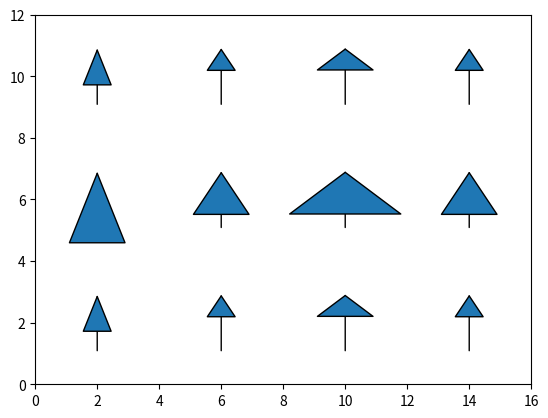

Python code for this plot:
import numpy
import matplotlib 
import matplotlib.pyplot as plt

plt.close("all")

fig = plt.figure()
ax = fig.add_subplot(111)

cs = matplotlib.patches.ConnectionStyle(
    "arc3",
    rad = 0.0
)









# arrows = [
#     [2,  9, 30, 10],
#     [6,  9, 15, 10],
#     [10, 9, 15, 20],
#     [14, 9, 15, 10],
#     [2,  5, 15, 10],
#     [6,  5, 15, 10],
#     [10, 5, 15, 10],
#     [14, 5, 15, 10],
#     [2,  1, 15, 10],
#     [6,  1, 15, 10],
#     [10, 1, 15, 10],
#     [14, 1, 15, 10],
# ]

x_list = [2,6,10,14]
y_list = [9,5,1]
dy = 2
dytext = 0.5

arrows = [[25,10], [15,10], [15, 20], [15,10]]



count = 0
for i in range(3):
    
    y = y_list[i]
    
    for j in range(4):
        x = x_list[j]
        hl = arrows[j][0]
        hw = arrows[j][1]
        
        if i == 1:
            mutation_scale = 2
        else:
            mutation_scale = 1
        
        posA = [x, y]
        posB = [x, y + dy]
        ast = "-|>, head_length = " + str(hl) + ", head_width = " + str(hw) 
        arrow = matplotlib.patches.FancyArrowPatch(posA = posA, posB = posB, connectionstyle = cs, arrowstyle = ast, mutation_scale = mutation_scale)
        ax.add_patch(arrow) 
        # ax.text(x, y + dy + dytext, "hl 15, hw 10", ha = "center")

        
        count += 1


# # make the arrow head a bit bigger
# x = 2
# y = 9
# dy = 2
# dytext = 0.5
# 
# posA = [x, y]
# posB = [x, y + dy]
# ast = "-|>, head_length = 15, head_width = 10" 
# arrow = matplotlib.patches.FancyArrowPatch(
#     posA = posA, 
#     posB = posB, 
#     connectionstyle = cs, 
#     arrowstyle = ast,
# )
# ax.add_patch(arrow) 
# ax.text(x, y + dy + dytext, "hl 15, hw 10", ha = "center")
# 
# 
# # make the arrow head a bit bigger
# x = 6
# y = 9
# dy = 2
# dytext = 0.5
# 
# posA = [x, y]
# posB = [x, y + dy]
# ast = "-|>, head_length = 30, head_width = 10" 
# arrow = matplotlib.patches.FancyArrowPatch(
#     posA = posA, 
#     posB = posB, 
#     connectionstyle = cs, 
#     arrowstyle = ast,
# )
# ax.add_patch(arrow) 
# ax.text(x, y + dy + dytext, "hl 30, hw 10", ha = "center")
# 
# 
# # make the arrow head a bit bigger
# x = 10
# y = 9
# dy = 2
# dytext = 0.5
# 
# posA = [x, y]
# posB = [x, y + dy]
# ast = "-|>, head_length = 10, head_width = 5" 
# arrow = matplotlib.patches.FancyArrowPatch(
#     posA = posA, 
#     posB = posB, 
#     connectionstyle = cs, 
#     arrowstyle = ast,
# )
# ax.add_patch(arrow) 
# ax.text(x, y + dy + dytext, "hl 10, hw 5", ha = "center")
# 
# 
# # make the arrow head a bit bigger
# x = 14
# y = 9
# dy = 2
# dytext = 0.5
# 
# posA = [x, y]
# posB = [x, y + dy]
# ast = "-|>, head_length = 10, head_width = 5" 
# arrow = matplotlib.patches.FancyArrowPatch(
#     posA = posA, 
#     posB = posB, 
#     connectionstyle = cs, 
#     arrowstyle = ast,
#     linewidth = 10
# )
# ax.add_patch(arrow) 
# ax.text(x, y + dy + dytext, "hl 10, hw 5", ha = "center")
# 
# 
# 
# 
# 
# # make the arrow head a bit bigger
# x = 14
# y = 6
# dy = 2
# dytext = 0.25
# 
# posA = [x, y]
# posB = [x, y + dy]
# ast = "-|>, head_length = 10, head_width = 5" 
# arrow = matplotlib.patches.FancyArrowPatch(
#     posA = posA, 
#     posB = posB, 
#     connectionstyle = cs, 
#     arrowstyle = ast,
#     linewidth = 10
# )
# ax.add_patch(arrow) 
# ax.text(x, y + dy + dytext, "hl 10, hw 5", ha = "center")
# 
# 
# 
# x = 14
# y = 3
# dy = 2
# dytext = 0.25
# 
# posA = [x, y]
# posB = [x, y + dy]
# ast = "-|>, head_length = 10, head_width = 5" 
# arrow = matplotlib.patches.FancyArrowPatch(
#     posA = posA, 
#     posB = posB, 
#     connectionstyle = cs, 
#     arrowstyle = ast,
#     mutation_scale = 2
# )
# ax.add_patch(arrow) 
# ax.text(x, y + dy + dytext, "hl 10, hw 5", ha = "center")
# 
# 
# x = 14
# y = 0.5
# dy = 2
# dytext = 0.25
# 
# posA = [x, y]
# posB = [x, y + dy]
# ast = "-|>, head_length = 10, head_width = 5" 
# arrow = matplotlib.patches.FancyArrowPatch(
#     posA = posA, 
#     posB = posB, 
#     connectionstyle = cs, 
#     arrowstyle = ast,
#     mutation_scale = 2
# )
# ax.add_patch(arrow) 
# ax.text(x, y + dy + dytext, "hl 10, hw 5", ha = "center")







ax.set_xlim(0,16)
ax.set_ylim(0,12)

plt.show()